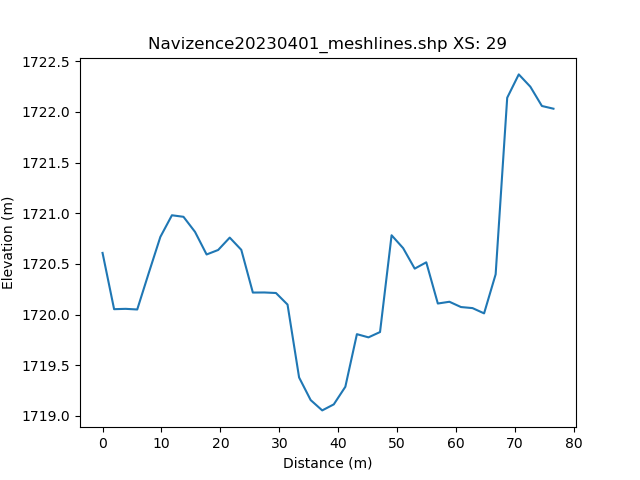

Source data for this figure (header and first rows):
, h_distance, Elevation
0, 0.0, 1721
1, 0.9905, 1720
2, 1.981, 1720
3, 2.972, 1720
4, 3.962, 1720
5, 4.953, 1720
6, 5.943, 1720
7, 6.934, 1720
8, 7.924, 1720
9, 8.915, 1721
10, 9.905, 1721
11, 10.9, 1721
12, 11.89, 1721
13, 12.88, 1721
14, 13.87, 1721
15, 14.86, 1721
16, 15.85, 1721
17, 16.84, 1721
18, 17.83, 1721
19, 18.82, 1721
20, 19.81, 1721
21, 20.8, 1721
22, 21.79, 1721
23, 22.78, 1721
24, 23.77, 1720
25, 24.76, 1720
26, 25.75, 1720
27, 26.74, 1720
28, 27.74, 1720
29, 28.73, 1720
30, 29.72, 1720
31, 30.71, 1720
32, 31.7, 1720
33, 32.69, 1720
34, 33.68, 1719
35, 34.67, 1719
36, 35.66, 1719
37, 36.65, 1719
38, 37.64, 1719
39, 38.63, 1719
40, 39.62, 1719
41, 40.61, 1719
42, 41.6, 1719
43, 42.59, 1720
44, 43.58, 1720
45, 44.57, 1720
46, 45.56, 1720
47, 46.56, 1720
48, 47.55, 1720
49, 48.54, 1721
50, 49.53, 1721
51, 50.52, 1721
52, 51.51, 1721
53, 52.5, 1721
54, 53.49, 1720
55, 54.48, 1721
56, 55.47, 1721
57, 56.46, 1720
58, 57.45, 1720
59, 58.44, 1720
... 42 more rows
